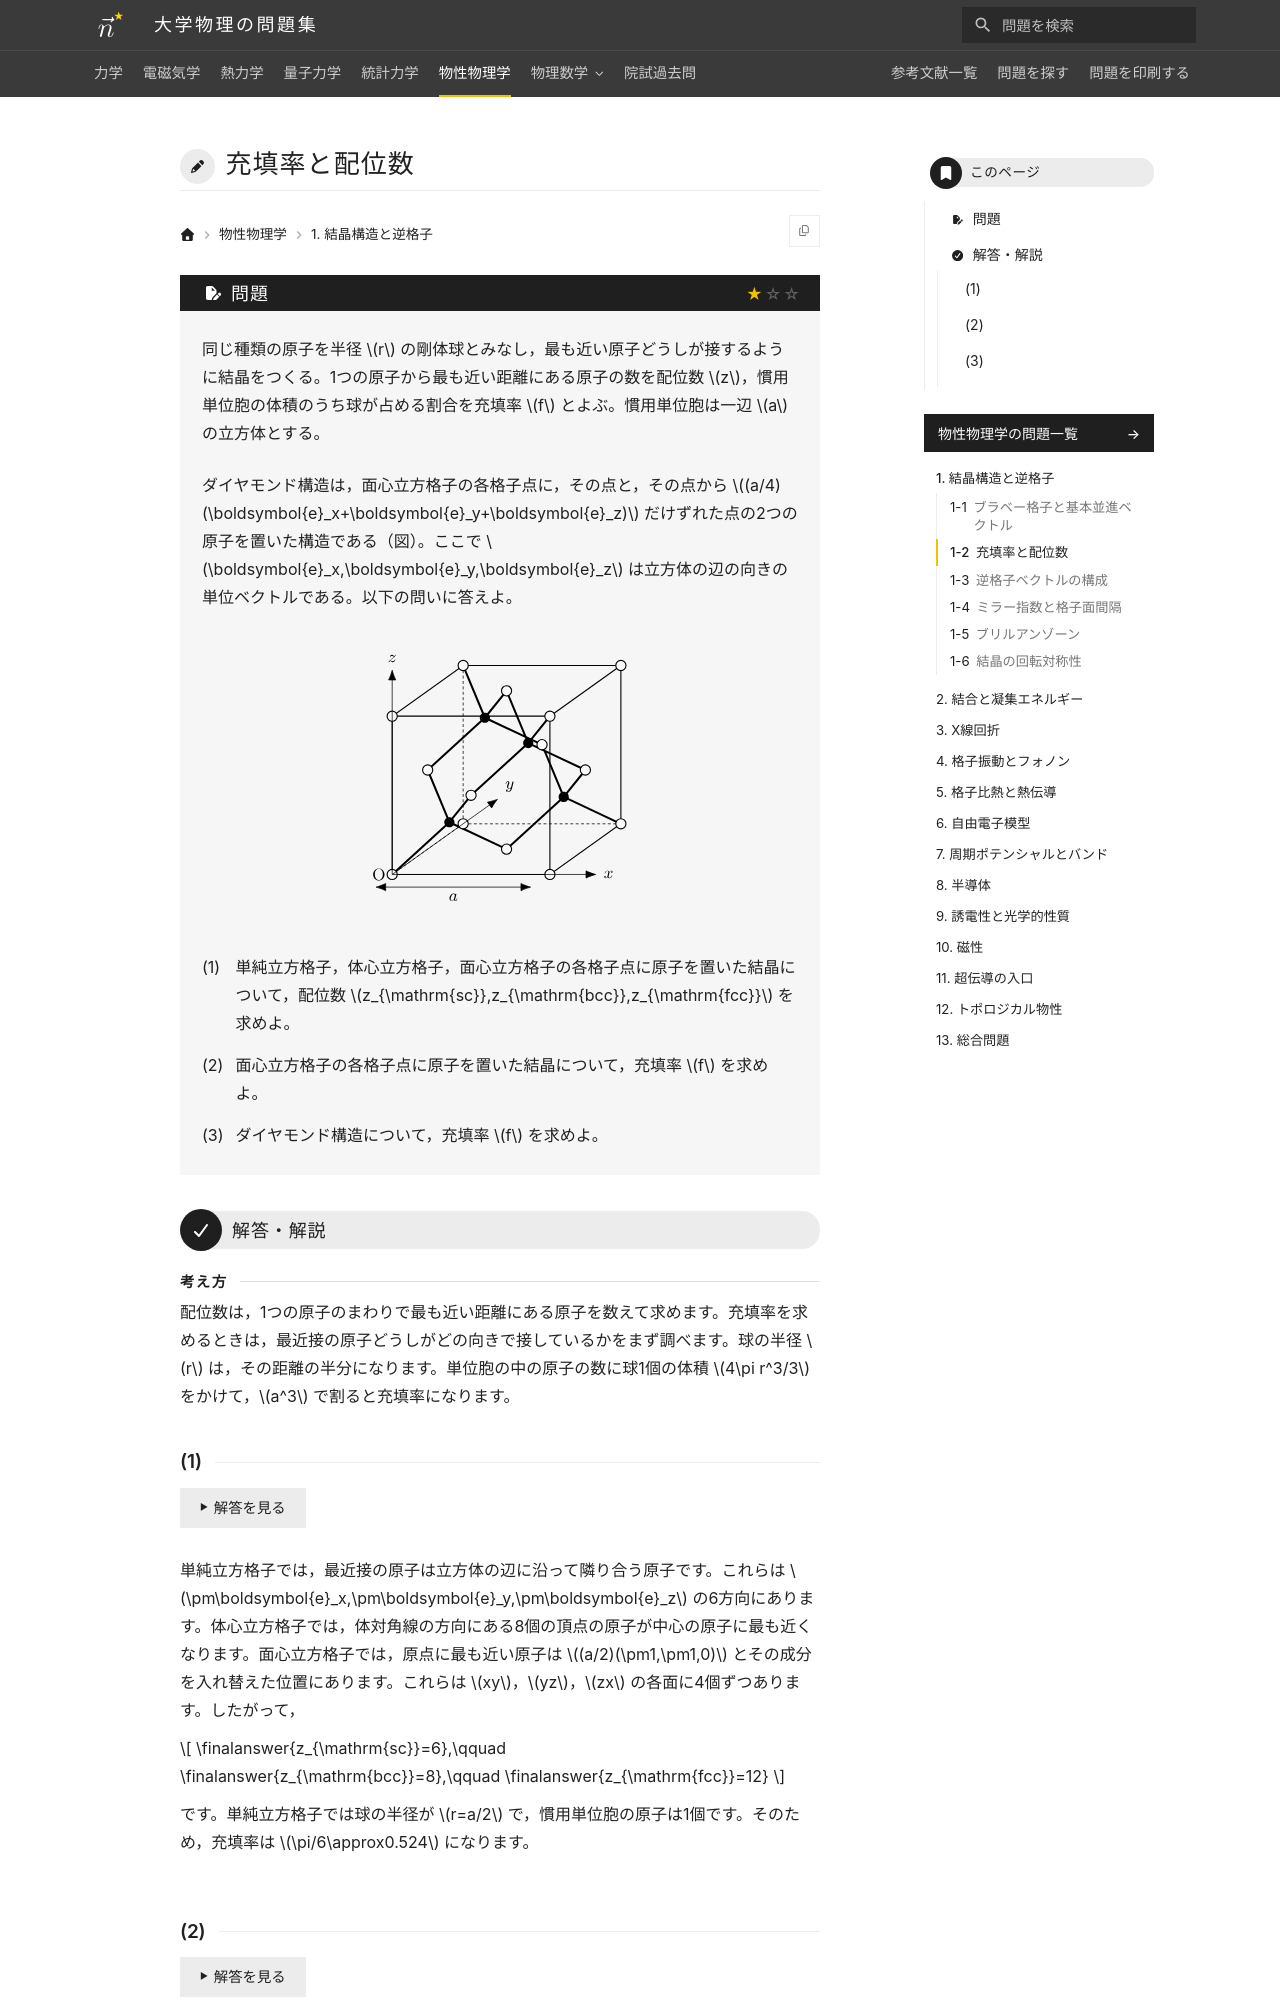

repository: Nanana-2/physics-site · page: 06solid_state/01/01_020/index.html · generator: mkdocs

---
tags:
  - 基本
---

# 充填率と配位数

## 問題
同じ種類の原子を半径 $r$ の剛体球とみなし，最も近い原子どうしが接するように結晶をつくる。1つの原子から最も近い距離にある原子の数を配位数 $z$，慣用単位胞の体積のうち球が占める割合を充填率 $f$ とよぶ。慣用単位胞は一辺 $a$ の立方体とする。

ダイヤモンド構造は，面心立方格子の各格子点に，その点と，その点から $(a/4)(\boldsymbol{e}_x+\boldsymbol{e}_y+\boldsymbol{e}_z)$ だけずれた点の2つの原子を置いた構造である（図）。ここで $\boldsymbol{e}_x,\boldsymbol{e}_y,\boldsymbol{e}_z$ は立方体の辺の向きの単位ベクトルである。以下の問いに答えよ。

<figure class="problem-figure" markdown>
![問題の図](../../assets/figures/solid-state/01_020-p-light.svg#only-light)
![問題の図](../../assets/figures/solid-state/01_020-p-dark.svg#only-dark)
</figure>

(1) 単純立方格子，体心立方格子，面心立方格子の各格子点に原子を置いた結晶について，配位数 $z_{\mathrm{sc}},z_{\mathrm{bcc}},z_{\mathrm{fcc}}$ を求めよ。

(2) 面心立方格子の各格子点に原子を置いた結晶について，充填率 $f$ を求めよ。

(3) ダイヤモンド構造について，充填率 $f$ を求めよ。

---

## 解答・解説

<div class="approach" markdown>
配位数は，1つの原子のまわりで最も近い距離にある原子を数えて求めます。充填率を求めるときは，最近接の原子どうしがどの向きで接しているかをまず調べます。球の半径 $r$ は，その距離の半分になります。単位胞の中の原子の数に球1個の体積 $4\pi r^3/3$ をかけて，$a^3$ で割ると充填率になります。
</div>
